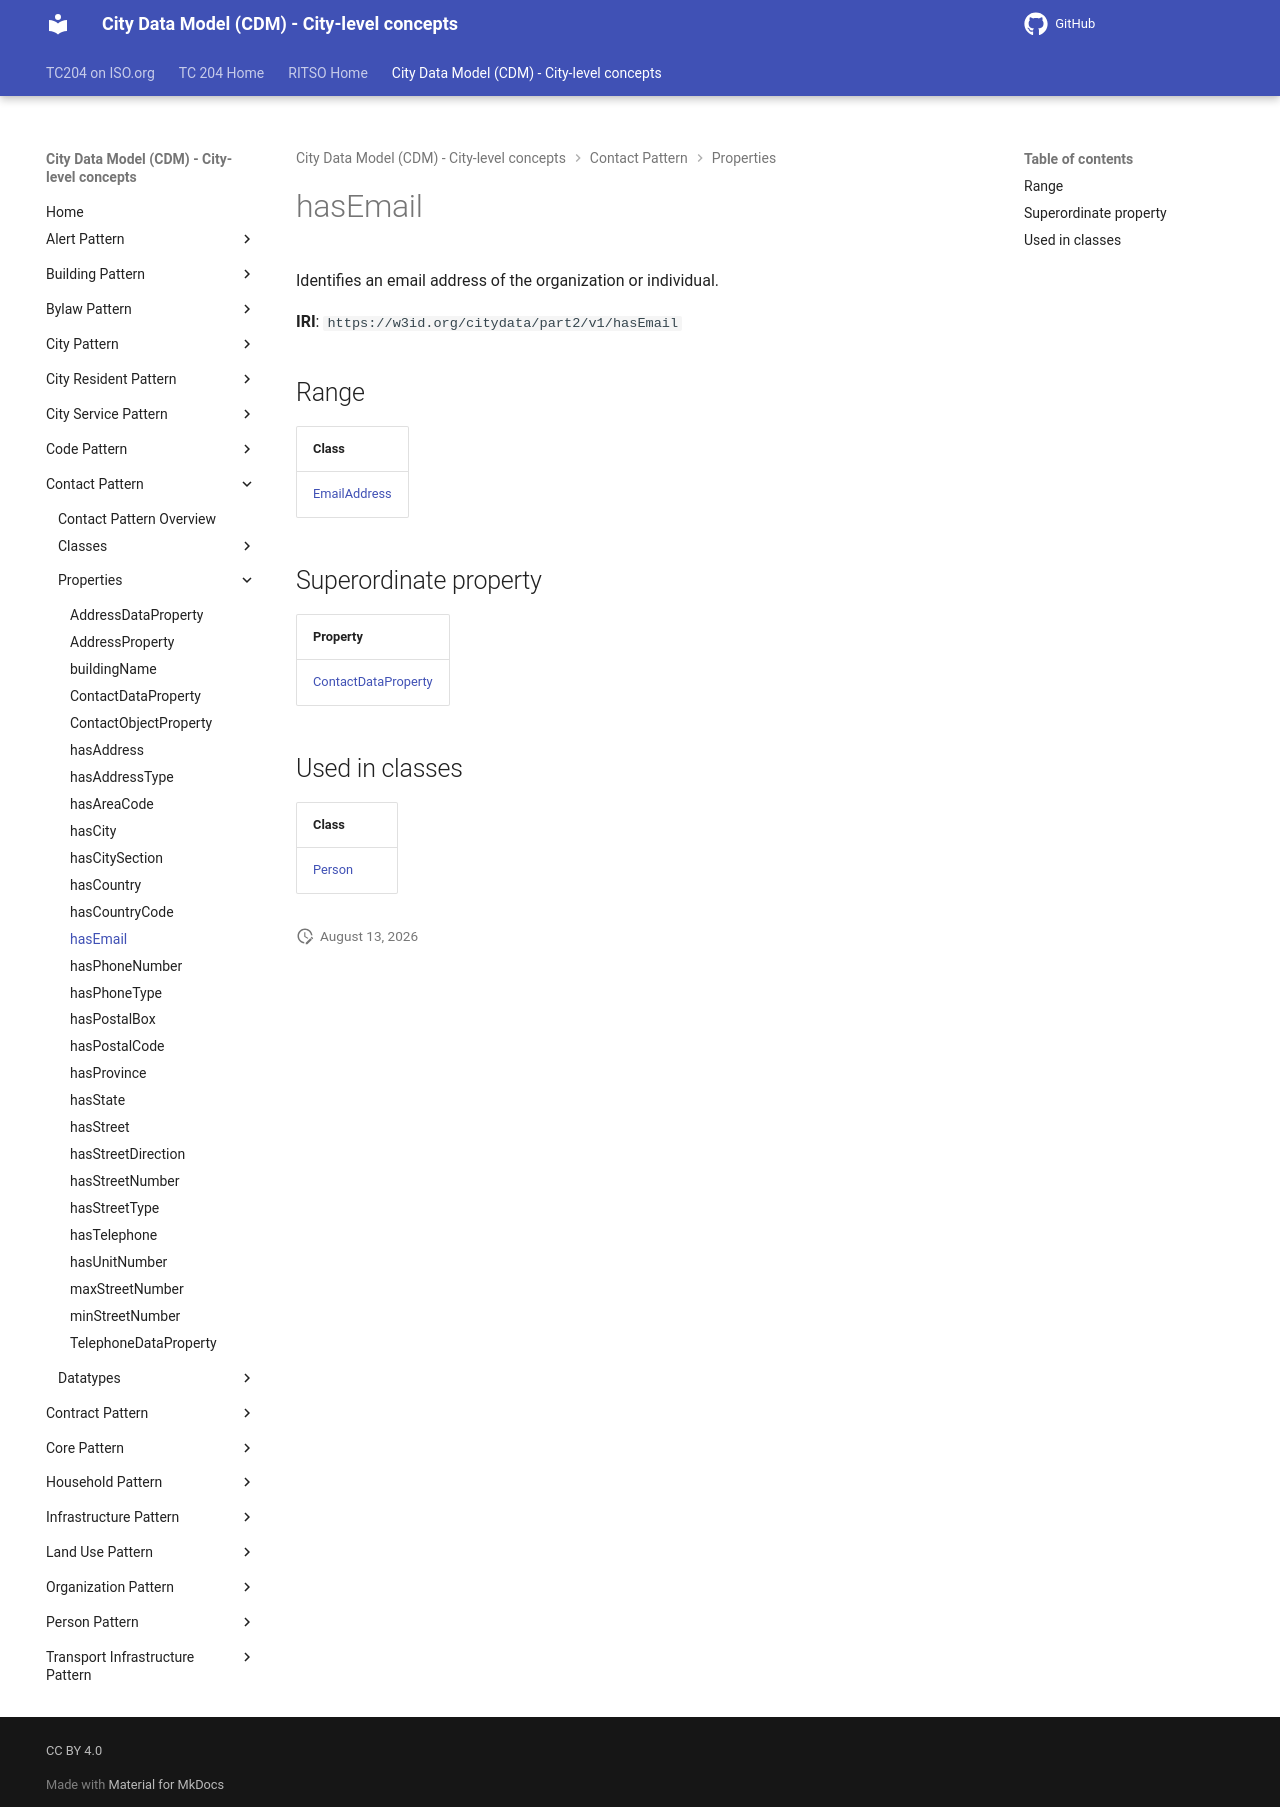

repository: ISO-TC204/ontology-cdm-p2 · page: v1.3.2-alpha.1/properties/hasEmail/index.html · generator: mkdocs

# hasEmail

Identifies an email address of the organization or individual.

**IRI**: `https://w3id.org/citydata/part2/v1/hasEmail`

## Range

| Class |
|-------|
| [EmailAddress](../datatypes/EmailAddress.md) |

## Superordinate property

| Property |
|-------|
| [ContactDataProperty](ContactDataProperty.md) |

## Used in classes

| Class |
|-------|
| [Person](../classes/Person.md) |
